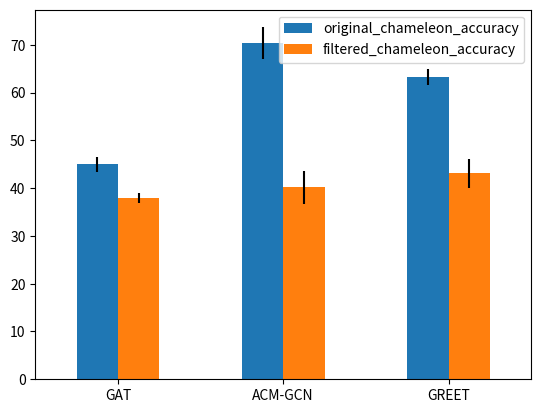
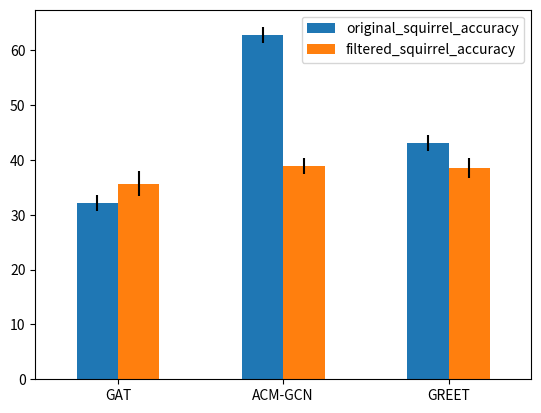
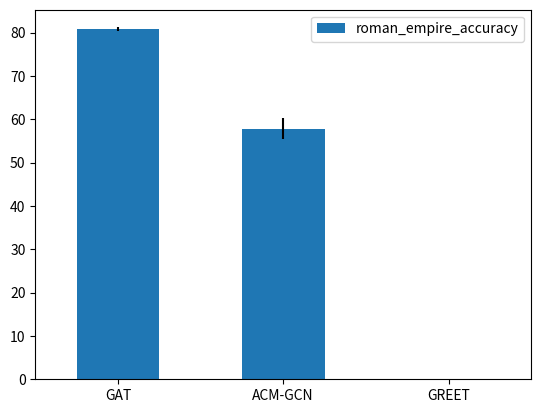
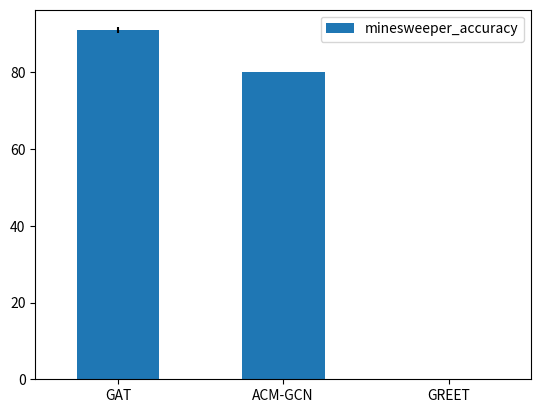
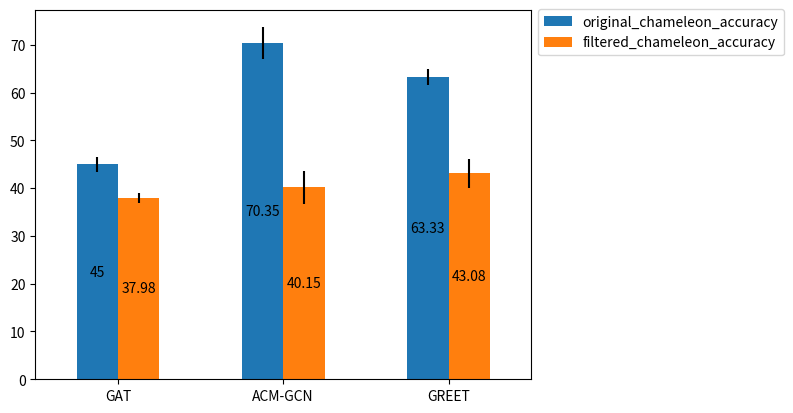
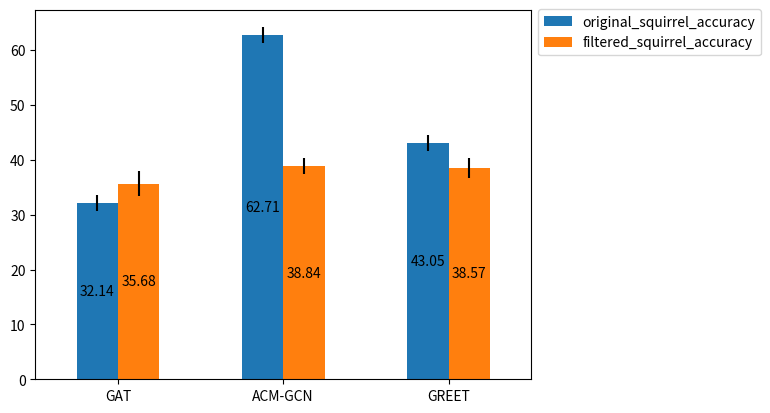
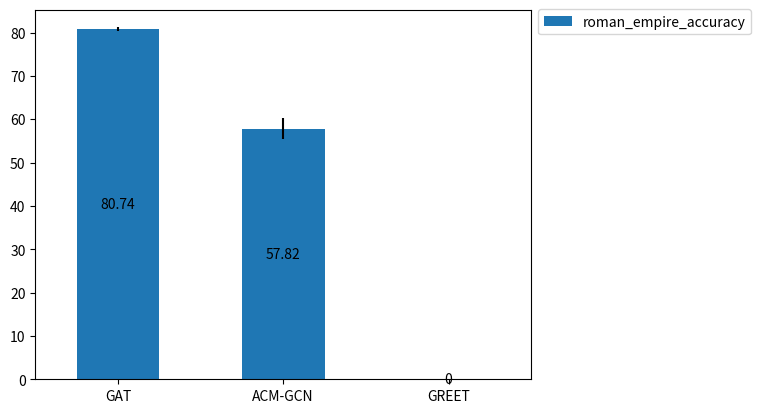
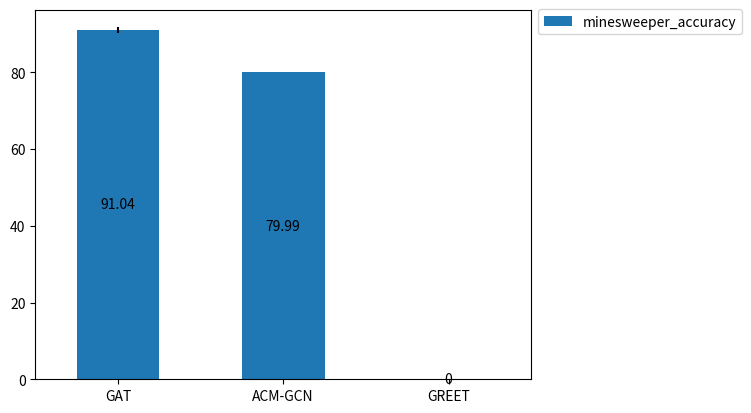

The matplotlib source for these figures, in order:
#%%
import pandas as pd
import matplotlib.pyplot as plt
import numpy as np

oc_acc = [45.00,70.35,63.33]
os_acc = [32.14,62.71,43.05]
fc_acc = [37.98,40.15,43.08]
fs_acc = [35.68,38.84,38.57]
re_acc = [80.74,57.82,0.0]
ms_acc = [91.04,79.99,0.0]

oc_std = [1.57,3.32,1.65]
os_std = [1.53,1.46,1.40]
fc_std = [1.09,3.38,2.95]
fs_std = [2.33,1.43,1.83]
re_std = [0.47,2.45,0.0]
ms_std = [0.69,0.04,0.0]

acc_dict = {'original_chameleon_accuracy': oc_acc, 'original_squirrel_accuracy': os_acc,
            'filtered_chameleon_accuracy': fc_acc, 'filtered_squirrel_accuracy': fs_acc,
            'roman_empire_accuracy': re_acc, 'minesweeper_accuracy': ms_acc, 
            
            'original_chameleon_std': oc_std, 'original_squirrel_std': os_std,
            'filtered_chameleon_std': fc_std, 'filtered_squirrel_std': fs_std,
            'roman_empire_std': re_std, 'minesweeper_std': ms_std, 
            }

df = pd.DataFrame(acc_dict, index=['GAT', 'ACM-GCN', 'GREET'])
# df.head()


#%%

chameleon_results = df.plot.bar(rot=0, 
                                y=['original_chameleon_accuracy', 'filtered_chameleon_accuracy'],
                                yerr=[df.original_chameleon_std, df.filtered_chameleon_std]
                                )

squirrel_results = df.plot.bar(rot=0, 
                                y=['original_squirrel_accuracy', 'filtered_squirrel_accuracy'],
                                yerr=[df.original_squirrel_std, df.filtered_squirrel_std]
                                )

roman_empire_results = df.plot.bar(rot=0, y='roman_empire_accuracy', yerr=df.roman_empire_std)

minesweeper_results = df.plot.bar(rot=0, y='minesweeper_accuracy', yerr=df.minesweeper_std)


# %%
#! Chameleon
chameleon_results = df.plot.bar(rot=0, 
                                y=['original_chameleon_accuracy', 'filtered_chameleon_accuracy'],
                                yerr=[df.original_chameleon_std, df.filtered_chameleon_std]
                                )
for container in chameleon_results.containers[1::2]:
    chameleon_results.bar_label(container, label_type='center')
    chameleon_results.legend(bbox_to_anchor=(1, 1.02), loc='upper left')


# %%
#! Squirrel
squirrel_results = df.plot.bar(rot=0, 
                                y=['original_squirrel_accuracy', 'filtered_squirrel_accuracy'],
                                yerr=[df.original_squirrel_std, df.filtered_squirrel_std]
                                )
for container in squirrel_results.containers[1::2]:
    squirrel_results.bar_label(container, label_type='center')
    squirrel_results.legend(bbox_to_anchor=(1, 1.02), loc='upper left')

# %%
#! Roman-empire
roman_empire_results = df.plot.bar(rot=0, 
                                y='roman_empire_accuracy',
                                yerr=df.roman_empire_std
                                )
for container in roman_empire_results.containers[1::2]:
    roman_empire_results.bar_label(container, label_type='center')
    roman_empire_results.legend(bbox_to_anchor=(1, 1.02), loc='upper left')


# %%
#! Minesweeper
minesweeper_results = df.plot.bar(rot=0, 
                                y='minesweeper_accuracy',
                                yerr=df.minesweeper_std
                                )
for container in minesweeper_results.containers[1::2]:
    minesweeper_results.bar_label(container, label_type='center')
    minesweeper_results.legend(bbox_to_anchor=(1, 1.02), loc='upper left')
# %%
